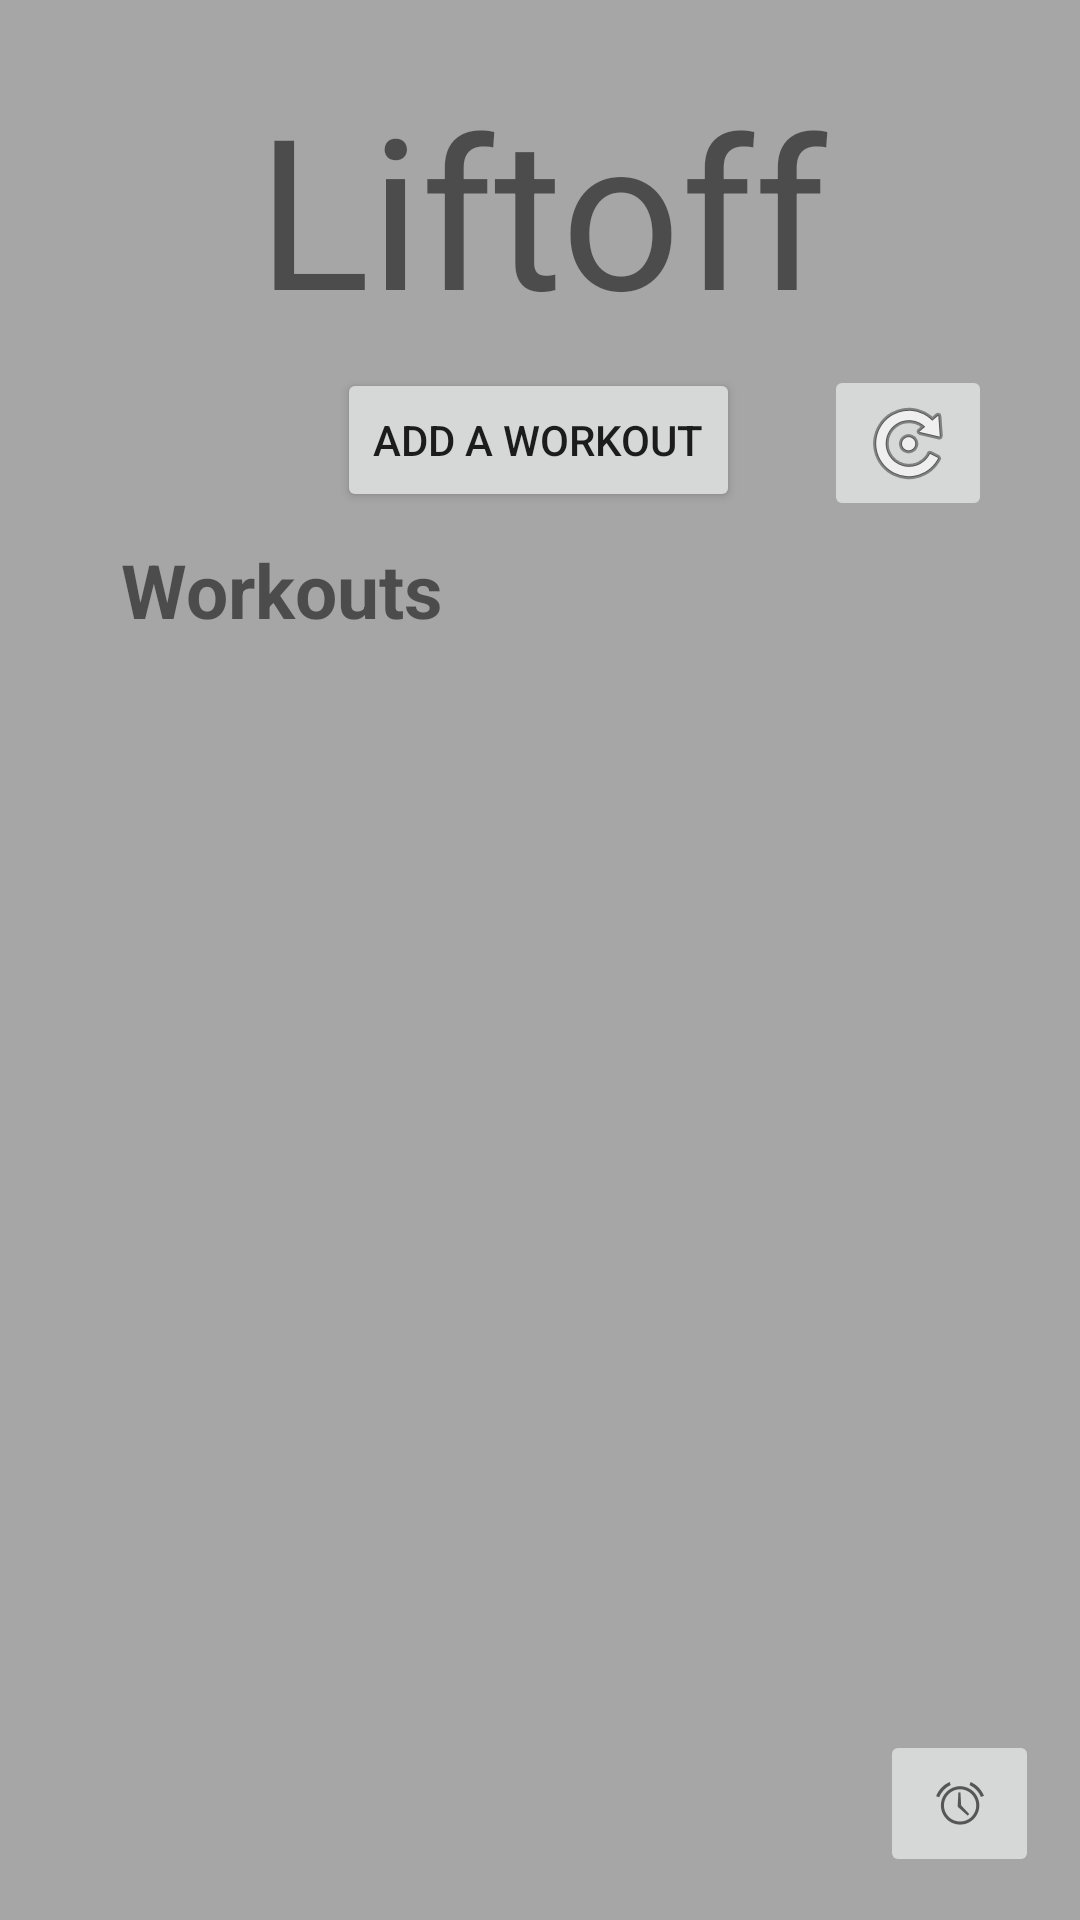

Android layout source for this screen:
<!-- AndroidManifest.xml: application theme Theme.SWENG411FinalProject -->
<!-- res/layout/activity_home.xml -->
<?xml version="1.0" encoding="utf-8"?>
<androidx.constraintlayout.widget.ConstraintLayout xmlns:android="http://schemas.android.com/apk/res/android"
    xmlns:app="http://schemas.android.com/apk/res-auto"
    xmlns:tools="http://schemas.android.com/tools"
    android:id="@+id/layout"
    android:layout_width="match_parent"
    android:layout_height="match_parent"
    android:background="@color/gray"
    tools:context=".HomeActivity">


    <Button
        android:id="@+id/addWorkout"
        android:layout_width="wrap_content"
        android:layout_height="wrap_content"
        android:text="Add a Workout"
        app:layout_constraintBottom_toBottomOf="parent"
        app:layout_constraintEnd_toEndOf="parent"
        app:layout_constraintHorizontal_bias="0.498"
        app:layout_constraintStart_toStartOf="parent"
        app:layout_constraintTop_toTopOf="parent"
        app:layout_constraintVertical_bias="0.207" />




    <TextView
        android:id="@+id/textView"
        android:layout_width="396dp"
        android:layout_height="87dp"
        android:text="Liftoff"
        android:textAlignment="center"
        android:textSize="70dp"
        app:layout_constraintBottom_toBottomOf="parent"
        app:layout_constraintEnd_toEndOf="parent"
        app:layout_constraintStart_toStartOf="parent"
        app:layout_constraintTop_toTopOf="parent"
        app:layout_constraintVertical_bias="0.041" />

    <ListView
        android:id="@+id/list"
        android:layout_width="308dp"
        android:layout_height="420dp"
        app:layout_constraintBottom_toBottomOf="parent"
        app:layout_constraintEnd_toEndOf="parent"
        app:layout_constraintHorizontal_bias="0.495"
        app:layout_constraintStart_toStartOf="parent"
        app:layout_constraintTop_toTopOf="parent"
        app:layout_constraintVertical_bias="0.903" />

    <ImageButton
        android:id="@+id/stopwatchButton"

        android:layout_width="53dp"
        android:layout_height="49dp"
        app:layout_constraintBottom_toBottomOf="parent"
        app:layout_constraintEnd_toEndOf="parent"
        app:layout_constraintHorizontal_bias="0.955"
        app:layout_constraintStart_toStartOf="parent"
        app:layout_constraintTop_toTopOf="parent"
        app:layout_constraintVertical_bias="0.976"
        app:srcCompat="@android:drawable/ic_lock_idle_alarm" />

    <ImageButton
        android:id="@+id/refreshButton"
        android:layout_width="wrap_content"
        android:layout_height="wrap_content"
        app:layout_constraintBottom_toBottomOf="parent"
        app:layout_constraintEnd_toEndOf="parent"
        app:layout_constraintHorizontal_bias="0.904"
        app:layout_constraintStart_toStartOf="parent"
        app:layout_constraintTop_toTopOf="parent"
        app:layout_constraintVertical_bias="0.207"
        app:srcCompat="@android:drawable/ic_menu_rotate" />

    <TextView
        android:id="@+id/textView2"
        android:layout_width="165dp"
        android:layout_height="33dp"
        android:text="Workouts"
        android:textSize="25dp"
        android:textStyle="bold"
        app:layout_constraintBottom_toBottomOf="parent"
        app:layout_constraintEnd_toEndOf="parent"
        app:layout_constraintHorizontal_bias="0.207"
        app:layout_constraintStart_toStartOf="parent"
        app:layout_constraintTop_toTopOf="parent"
        app:layout_constraintVertical_bias="0.296" />


</androidx.constraintlayout.widget.ConstraintLayout>
<!-- resources referenced by this layout -->
<resources>
  <color name="gray">#A6A6A6</color>
  <style name="Theme.SWENG411FinalProject" parent="Theme.MaterialComponents.DayNight.DarkActionBar">
          
          <item name="colorPrimary">@color/black</item>
          <item name="colorPrimaryVariant">@color/purple_700</item>
          <item name="colorOnPrimary">@color/white</item>
          
          <item name="colorSecondary">@color/teal_200</item>
          <item name="colorSecondaryVariant">@color/teal_700</item>
          <item name="colorOnSecondary">@color/black</item>
          
          <item name="android:statusBarColor">?attr/colorPrimaryVariant</item>
          
      </style>
  <color name="black">#FF000000</color>
  <color name="purple_700">#FF3700B3</color>
  <color name="white">#FFFFFF</color>
  <color name="teal_200">#FF03DAC5</color>
  <color name="teal_700">#FF018786</color>
</resources>
